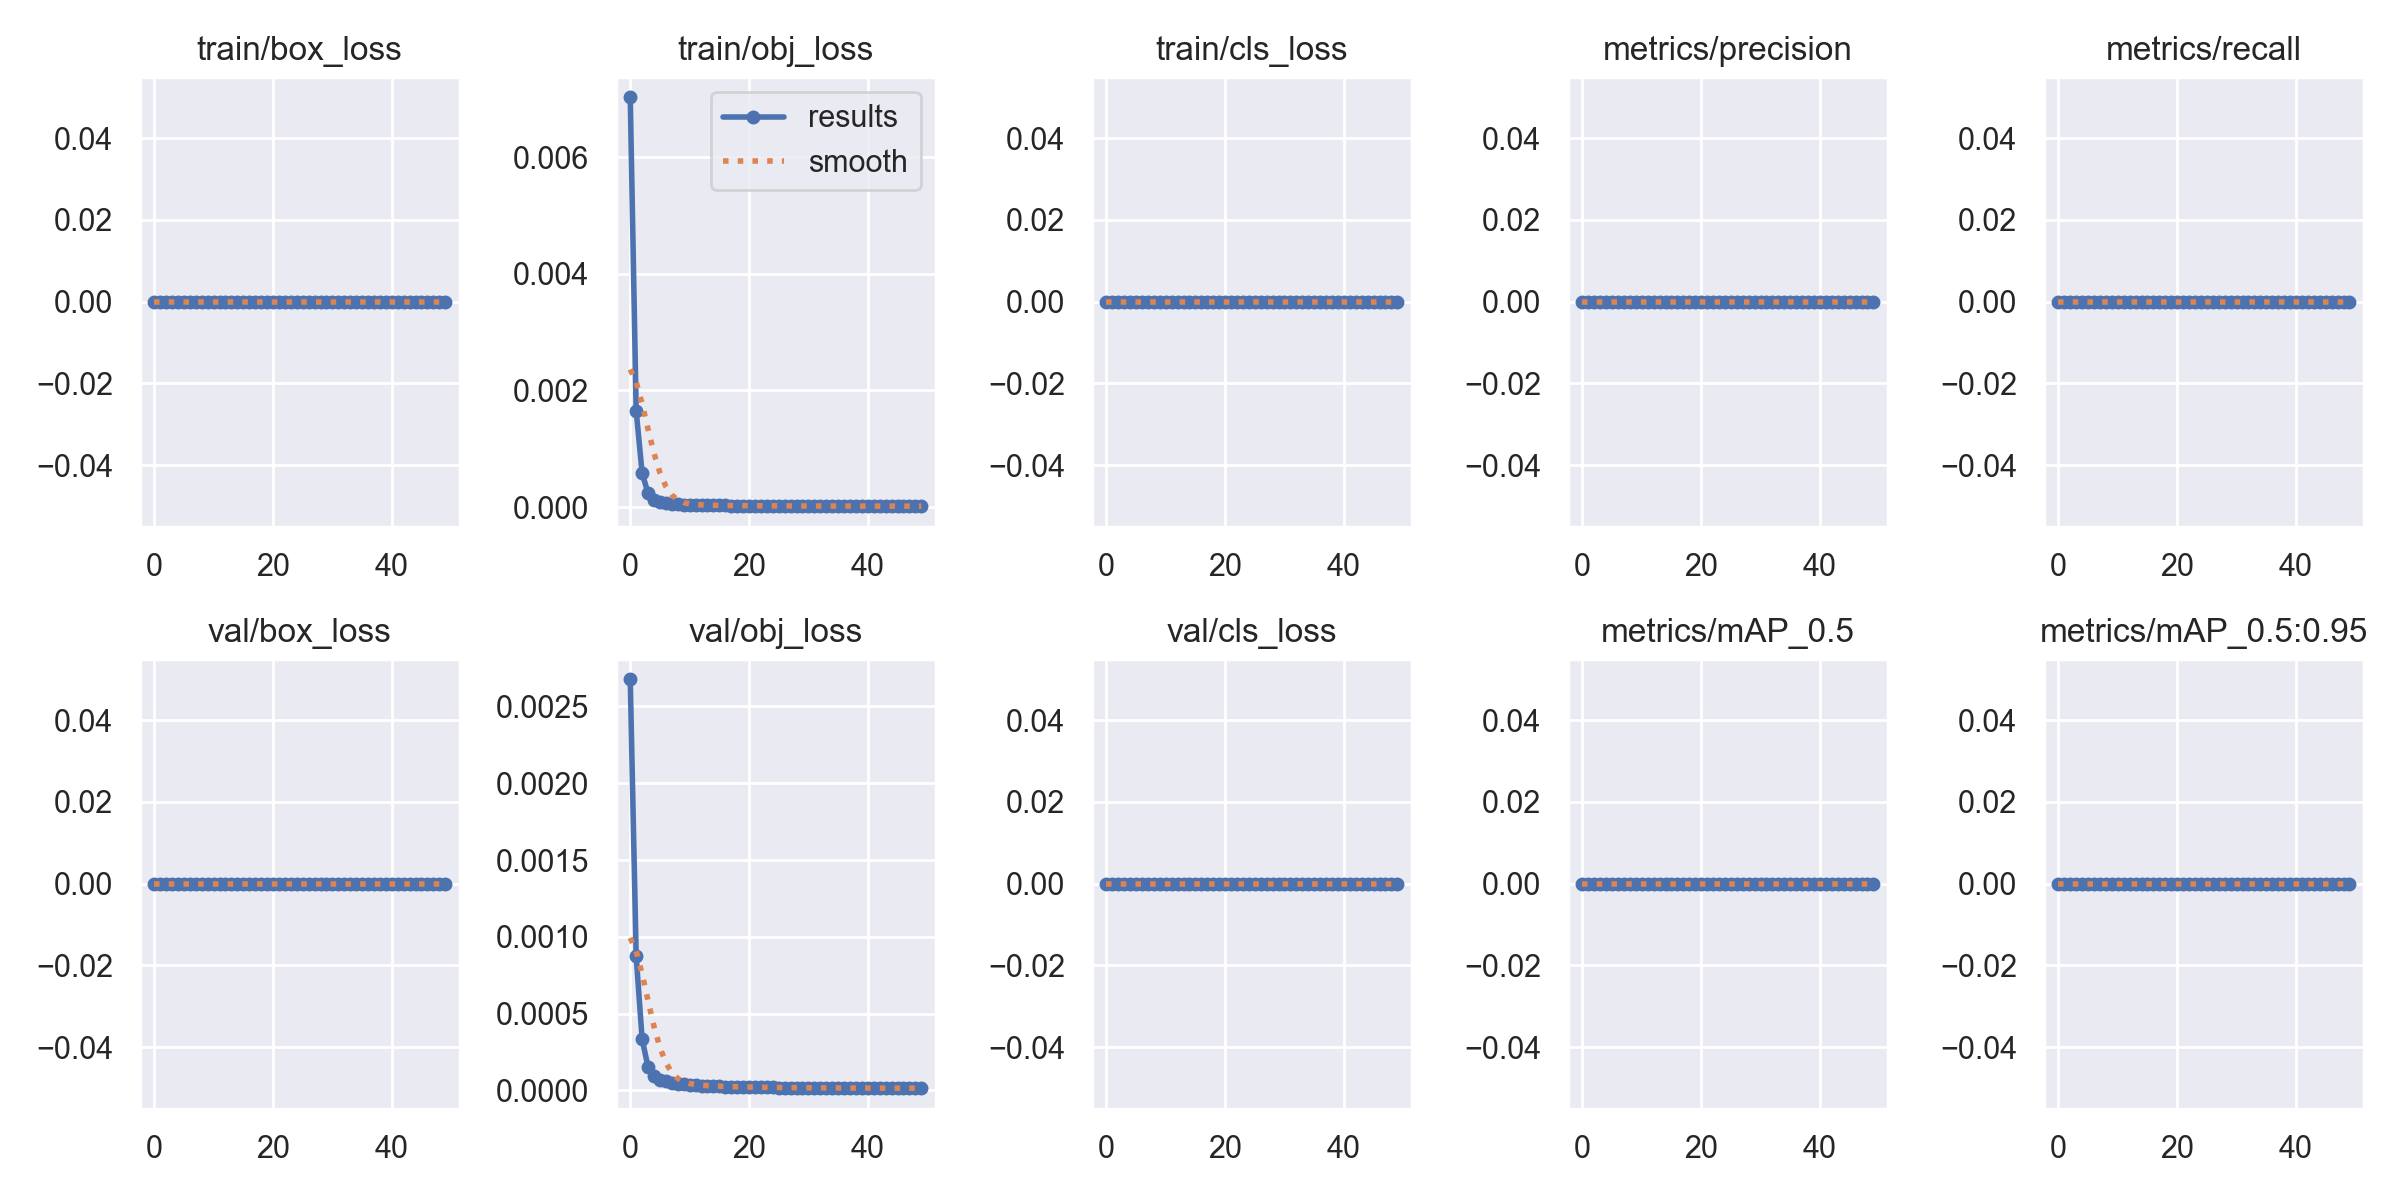

The file beside this chart, header and first rows:
epoch, train/box_loss, train/obj_loss, train/cls_loss, metrics/precision, metrics/recall, metrics/mAP_0.5, metrics/mAP_0.5:0.95, val/box_loss, val/obj_loss, val/cls_loss, x/lr0, x/lr1, x/lr2
0, 0, 0.007033, 0, 0, 0, 0, 0, 0, 0.002677, 0, 0.07033, 0.003297, 0.003297
1, 0, 0.00165, 0, 0, 0, 0, 0, 0, 0.0008728, 0, 0.0402, 0.006499, 0.006499
2, 0, 0.0005826, 0, 0, 0, 0, 0, 0, 0.0003337, 0, 0.009931, 0.009569, 0.009569
3, 0, 0.000237, 0, 0, 0, 0, 0, 0, 0.0001511, 0, 0.009406, 0.009406, 0.009406
4, 0, 0.0001238, 0, 0, 0, 0, 0, 0, 9.442e-05, 0, 0.009406, 0.009406, 0.009406
5, 0, 8.4365e-05, 0, 0, 0, 0, 0, 0, 7.065e-05, 0, 0.009208, 0.009208, 0.009208
6, 0, 6.6242e-05, 0, 0, 0, 0, 0, 0, 5.7976e-05, 0, 0.00901, 0.00901, 0.00901
7, 0, 5.559e-05, 0, 0, 0, 0, 0, 0, 4.9828e-05, 0, 0.008812, 0.008812, 0.008812
8, 0, 4.8379e-05, 0, 0, 0, 0, 0, 0, 4.4009e-05, 0, 0.008614, 0.008614, 0.008614
9, 0, 4.3154e-05, 0, 0, 0, 0, 0, 0, 3.9711e-05, 0, 0.008416, 0.008416, 0.008416
10, 0, 3.912e-05, 0, 0, 0, 0, 0, 0, 3.6232e-05, 0, 0.008218, 0.008218, 0.008218
11, 0, 3.5923e-05, 0, 0, 0, 0, 0, 0, 3.3396e-05, 0, 0.00802, 0.00802, 0.00802
12, 0, 3.3269e-05, 0, 0, 0, 0, 0, 0, 3.0987e-05, 0, 0.007822, 0.007822, 0.007822
13, 0, 3.1051e-05, 0, 0, 0, 0, 0, 0, 2.9324e-05, 0, 0.007624, 0.007624, 0.007624
14, 0, 2.9238e-05, 0, 0, 0, 0, 0, 0, 2.745e-05, 0, 0.007426, 0.007426, 0.007426
15, 0, 2.7619e-05, 0, 0, 0, 0, 0, 0, 2.605e-05, 0, 0.007228, 0.007228, 0.007228
16, 0, 2.6242e-05, 0, 0, 0, 0, 0, 0, 2.4854e-05, 0, 0.00703, 0.00703, 0.00703
17, 0, 2.5064e-05, 0, 0, 0, 0, 0, 0, 2.3754e-05, 0, 0.006832, 0.006832, 0.006832
18, 0, 2.3997e-05, 0, 0, 0, 0, 0, 0, 2.2874e-05, 0, 0.006634, 0.006634, 0.006634
19, 0, 2.3092e-05, 0, 0, 0, 0, 0, 0, 2.1924e-05, 0, 0.006436, 0.006436, 0.006436
20, 0, 2.2208e-05, 0, 0, 0, 0, 0, 0, 2.1274e-05, 0, 0.006238, 0.006238, 0.006238
21, 0, 2.1517e-05, 0, 0, 0, 0, 0, 0, 2.0535e-05, 0, 0.00604, 0.00604, 0.00604
22, 0, 2.0844e-05, 0, 0, 0, 0, 0, 0, 1.9914e-05, 0, 0.005842, 0.005842, 0.005842
23, 0, 2.0239e-05, 0, 0, 0, 0, 0, 0, 1.9401e-05, 0, 0.005644, 0.005644, 0.005644
24, 0, 1.9705e-05, 0, 0, 0, 0, 0, 0, 1.8847e-05, 0, 0.005446, 0.005446, 0.005446
25, 0, 1.9227e-05, 0, 0, 0, 0, 0, 0, 1.8338e-05, 0, 0.005248, 0.005248, 0.005248
26, 0, 1.8737e-05, 0, 0, 0, 0, 0, 0, 1.8026e-05, 0, 0.00505, 0.00505, 0.00505
27, 0, 1.8323e-05, 0, 0, 0, 0, 0, 0, 1.7549e-05, 0, 0.004852, 0.004852, 0.004852
28, 0, 1.7954e-05, 0, 0, 0, 0, 0, 0, 1.7264e-05, 0, 0.004654, 0.004654, 0.004654
29, 0, 1.7604e-05, 0, 0, 0, 0, 0, 0, 1.6963e-05, 0, 0.004456, 0.004456, 0.004456
30, 0, 1.7282e-05, 0, 0, 0, 0, 0, 0, 1.6695e-05, 0, 0.004258, 0.004258, 0.004258
31, 0, 1.7011e-05, 0, 0, 0, 0, 0, 0, 1.6453e-05, 0, 0.00406, 0.00406, 0.00406
32, 0, 1.6723e-05, 0, 0, 0, 0, 0, 0, 1.6127e-05, 0, 0.003862, 0.003862, 0.003862
33, 0, 1.6485e-05, 0, 0, 0, 0, 0, 0, 1.5882e-05, 0, 0.003664, 0.003664, 0.003664
34, 0, 1.6246e-05, 0, 0, 0, 0, 0, 0, 1.5785e-05, 0, 0.003466, 0.003466, 0.003466
35, 0, 1.6062e-05, 0, 0, 0, 0, 0, 0, 1.5542e-05, 0, 0.003268, 0.003268, 0.003268
36, 0, 1.5872e-05, 0, 0, 0, 0, 0, 0, 1.5323e-05, 0, 0.00307, 0.00307, 0.00307
37, 0, 1.5717e-05, 0, 0, 0, 0, 0, 0, 1.518e-05, 0, 0.002872, 0.002872, 0.002872
38, 0, 1.5546e-05, 0, 0, 0, 0, 0, 0, 1.5029e-05, 0, 0.002674, 0.002674, 0.002674
39, 0, 1.5407e-05, 0, 0, 0, 0, 0, 0, 1.4942e-05, 0, 0.002476, 0.002476, 0.002476
40, 0, 1.5318e-05, 0, 0, 0, 0, 0, 0, 1.4807e-05, 0, 0.002278, 0.002278, 0.002278
41, 0, 1.5175e-05, 0, 0, 0, 0, 0, 0, 1.4655e-05, 0, 0.00208, 0.00208, 0.00208
42, 0, 1.5061e-05, 0, 0, 0, 0, 0, 0, 1.4651e-05, 0, 0.001882, 0.001882, 0.001882
43, 0, 1.4963e-05, 0, 0, 0, 0, 0, 0, 1.4546e-05, 0, 0.001684, 0.001684, 0.001684
44, 0, 1.4897e-05, 0, 0, 0, 0, 0, 0, 1.4419e-05, 0, 0.001486, 0.001486, 0.001486
45, 0, 1.4838e-05, 0, 0, 0, 0, 0, 0, 1.4369e-05, 0, 0.001288, 0.001288, 0.001288
46, 0, 1.4775e-05, 0, 0, 0, 0, 0, 0, 1.4341e-05, 0, 0.00109, 0.00109, 0.00109
47, 0, 1.4728e-05, 0, 0, 0, 0, 0, 0, 1.4306e-05, 0, 0.000892, 0.000892, 0.000892
48, 0, 1.4695e-05, 0, 0, 0, 0, 0, 0, 1.4279e-05, 0, 0.000694, 0.000694, 0.000694
49, 0, 1.4667e-05, 0, 0, 0, 0, 0, 0, 1.4299e-05, 0, 0.000496, 0.000496, 0.000496
